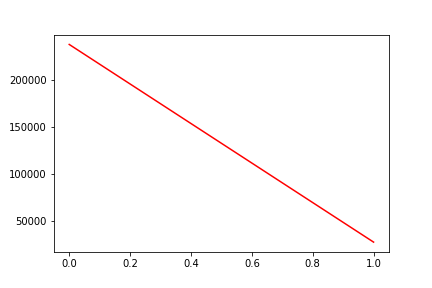

Source data for this figure (header and first rows):
, date, assets
0, 0, 238284
1, 20190912, 27214
